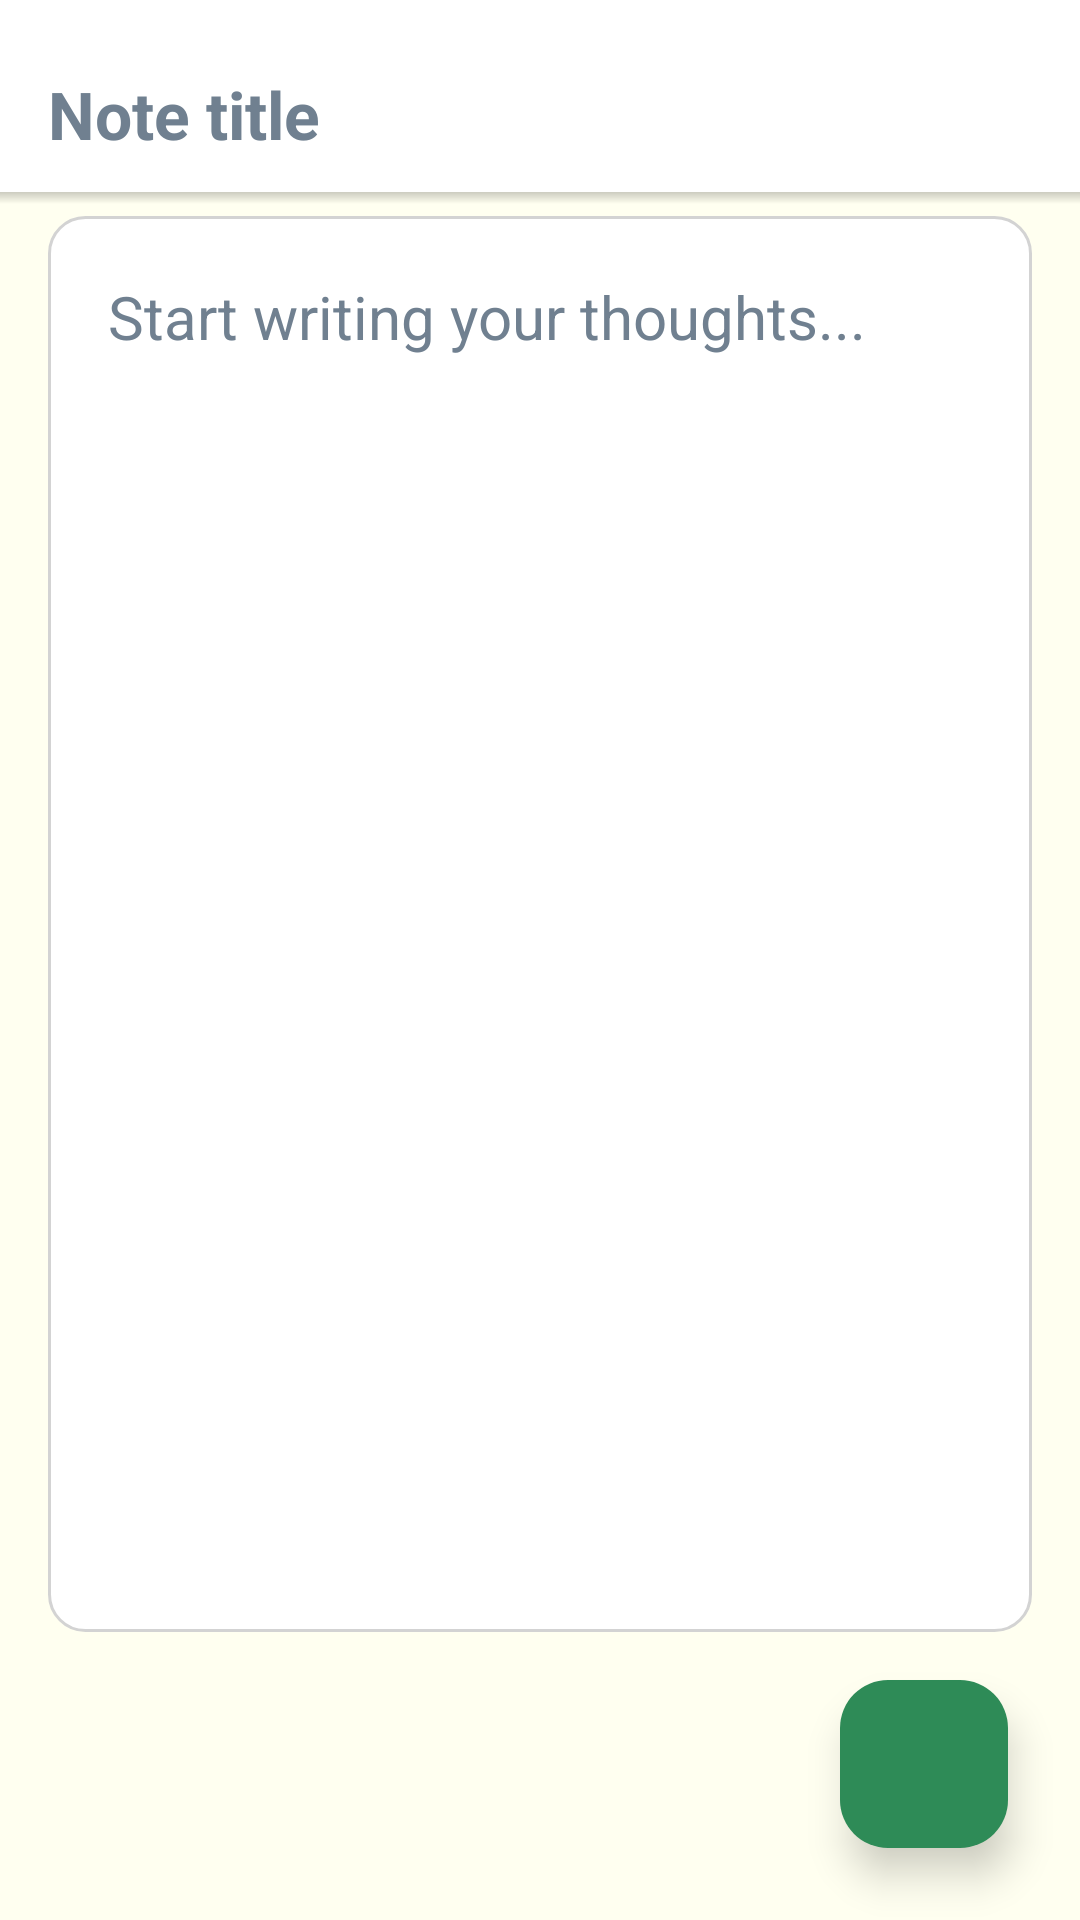

This screen was rendered from an Android layout file. Write that file and the resources it references.
<!-- AndroidManifest.xml: application theme Theme.Notzzz -->
<!-- res/layout/activity_create_note.xml -->
<?xml version="1.0" encoding="utf-8"?>
<androidx.constraintlayout.widget.ConstraintLayout xmlns:android="http://schemas.android.com/apk/res/android"
    xmlns:app="http://schemas.android.com/apk/res-auto"
    xmlns:tools="http://schemas.android.com/tools"
    android:id="@+id/main"
    android:layout_width="match_parent"
    android:layout_height="match_parent"
    android:background="@color/ivory"
    tools:context=".CreateNote">

    
    <com.google.android.material.appbar.MaterialToolbar
        android:id="@+id/toolbarofCreatenote"
        android:layout_width="match_parent"
        android:layout_height="?attr/actionBarSize"
        android:background="@color/white"
        android:elevation="6dp"
        app:titleTextColor="@color/indigo"
        app:navigationIconTint="@color/indigo"
        app:layout_constraintTop_toTopOf="parent"
        app:layout_constraintStart_toStartOf="parent"
        app:layout_constraintEnd_toEndOf="parent">

        <EditText
            android:id="@+id/titleofnote"
            android:layout_width="match_parent"
            android:layout_height="match_parent"
            android:layout_marginStart="16dp"
            android:layout_marginEnd="16dp"
            android:paddingTop="12dp"
            android:textSize="22sp"
            android:textStyle="bold"
            android:textColor="@color/charcoal_gray"
            android:hint="Note title"
            android:textColorHint="@color/slate_gray"
            android:background="@android:color/transparent"
            android:imeOptions="actionNext"
            android:inputType="textCapSentences"
            android:maxLines="1" />
    </com.google.android.material.appbar.MaterialToolbar>

    
    <EditText
        android:id="@+id/createcontentofnote"
        android:layout_width="0dp"
        android:layout_height="0dp"
        android:layout_marginStart="16dp"
        android:layout_marginEnd="16dp"
        android:layout_marginTop="8dp"
        android:layout_marginBottom="16dp"
        android:background="@drawable/note_content_background"
        android:gravity="top|start"
        android:hint="Start writing your thoughts..."
        android:textColorHint="@color/slate_gray"
        android:textColor="@color/charcoal_gray"
        android:textSize="20sp"
        android:lineSpacingExtra="4sp"
        android:padding="20dp"
        android:minHeight="200dp"
        android:scrollbars="vertical"
        android:overScrollMode="always"
        app:layout_constraintTop_toBottomOf="@id/toolbarofCreatenote"
        app:layout_constraintBottom_toTopOf="@id/savenote"
        app:layout_constraintStart_toStartOf="parent"
        app:layout_constraintEnd_toEndOf="parent" />

    
    <com.google.android.material.floatingactionbutton.FloatingActionButton
        android:id="@+id/savenote"
        android:layout_width="wrap_content"
        android:layout_height="wrap_content"
        android:layout_margin="24dp"
        android:contentDescription="Save note"
        app:backgroundTint="@color/sea_green"
        app:rippleColor="@color/forest_green"
        app:layout_constraintBottom_toBottomOf="parent"
        app:layout_constraintEnd_toEndOf="parent"
        app:maxImageSize="56dp"
        app:srcCompat="@drawable/save_svg"
        app:elevation="8dp"
        app:borderWidth="0dp"
        app:fabSize="normal" />

    
    <com.google.android.material.progressindicator.CircularProgressIndicator
        android:id="@+id/progreebarofcreatenote"
        android:layout_width="64dp"
        android:layout_height="64dp"
        android:indeterminate="true"
        android:visibility="invisible"
        app:indicatorColor="@color/teal"
        app:trackColor="@color/light_cyan"
        app:layout_constraintBottom_toBottomOf="parent"
        app:layout_constraintEnd_toEndOf="parent"
        app:layout_constraintStart_toStartOf="parent"
        app:layout_constraintTop_toTopOf="parent" />

    
    <View
        android:layout_width="match_parent"
        android:layout_height="4dp"
        android:background="@drawable/toolbar_shadow"
        app:layout_constraintTop_toBottomOf="@id/toolbarofCreatenote"
        app:layout_constraintStart_toStartOf="parent"
        app:layout_constraintEnd_toEndOf="parent" />

</androidx.constraintlayout.widget.ConstraintLayout>
<!-- resources referenced by this layout -->
<resources>
  <color name="charcoal_gray">#36454F</color>
  <color name="forest_green">#228B22</color>
  <color name="indigo">#4B0082</color>
  <color name="ivory">#FFFFF0</color>
  <color name="light_cyan">#E0FFFF</color>
  <color name="sea_green">#2E8B57</color>
  <color name="slate_gray">#708090</color>
  <color name="teal">#008080</color>
  <color name="white">#FFFFFF</color>
  <!-- drawable note_content_background (drawable) -->
  <shape xmlns:android="http://schemas.android.com/apk/res/android">
      <solid android:color="@color/white" />
      <corners android:radius="12dp" />
      <stroke
          android:width="1dp"
          android:color="@color/light_gray" />
      <padding
          android:left="8dp"
          android:top="8dp"
          android:right="8dp"
          android:bottom="8dp" />
  </shape>
  <!-- drawable toolbar_shadow (drawable) -->
  <shape xmlns:android="http://schemas.android.com/apk/res/android">
      <gradient
          android:startColor="#33000000"
          android:endColor="#00000000"
          android:angle="270" />
  </shape>
  <style name="Theme.Notzzz" parent="Base.Theme.Notzzz" />
  <color name="light_gray">#D3D3D3</color>
  <style name="Base.Theme.Notzzz" parent="Theme.Material3.DayNight.NoActionBar">
          
          
      </style>
</resources>
